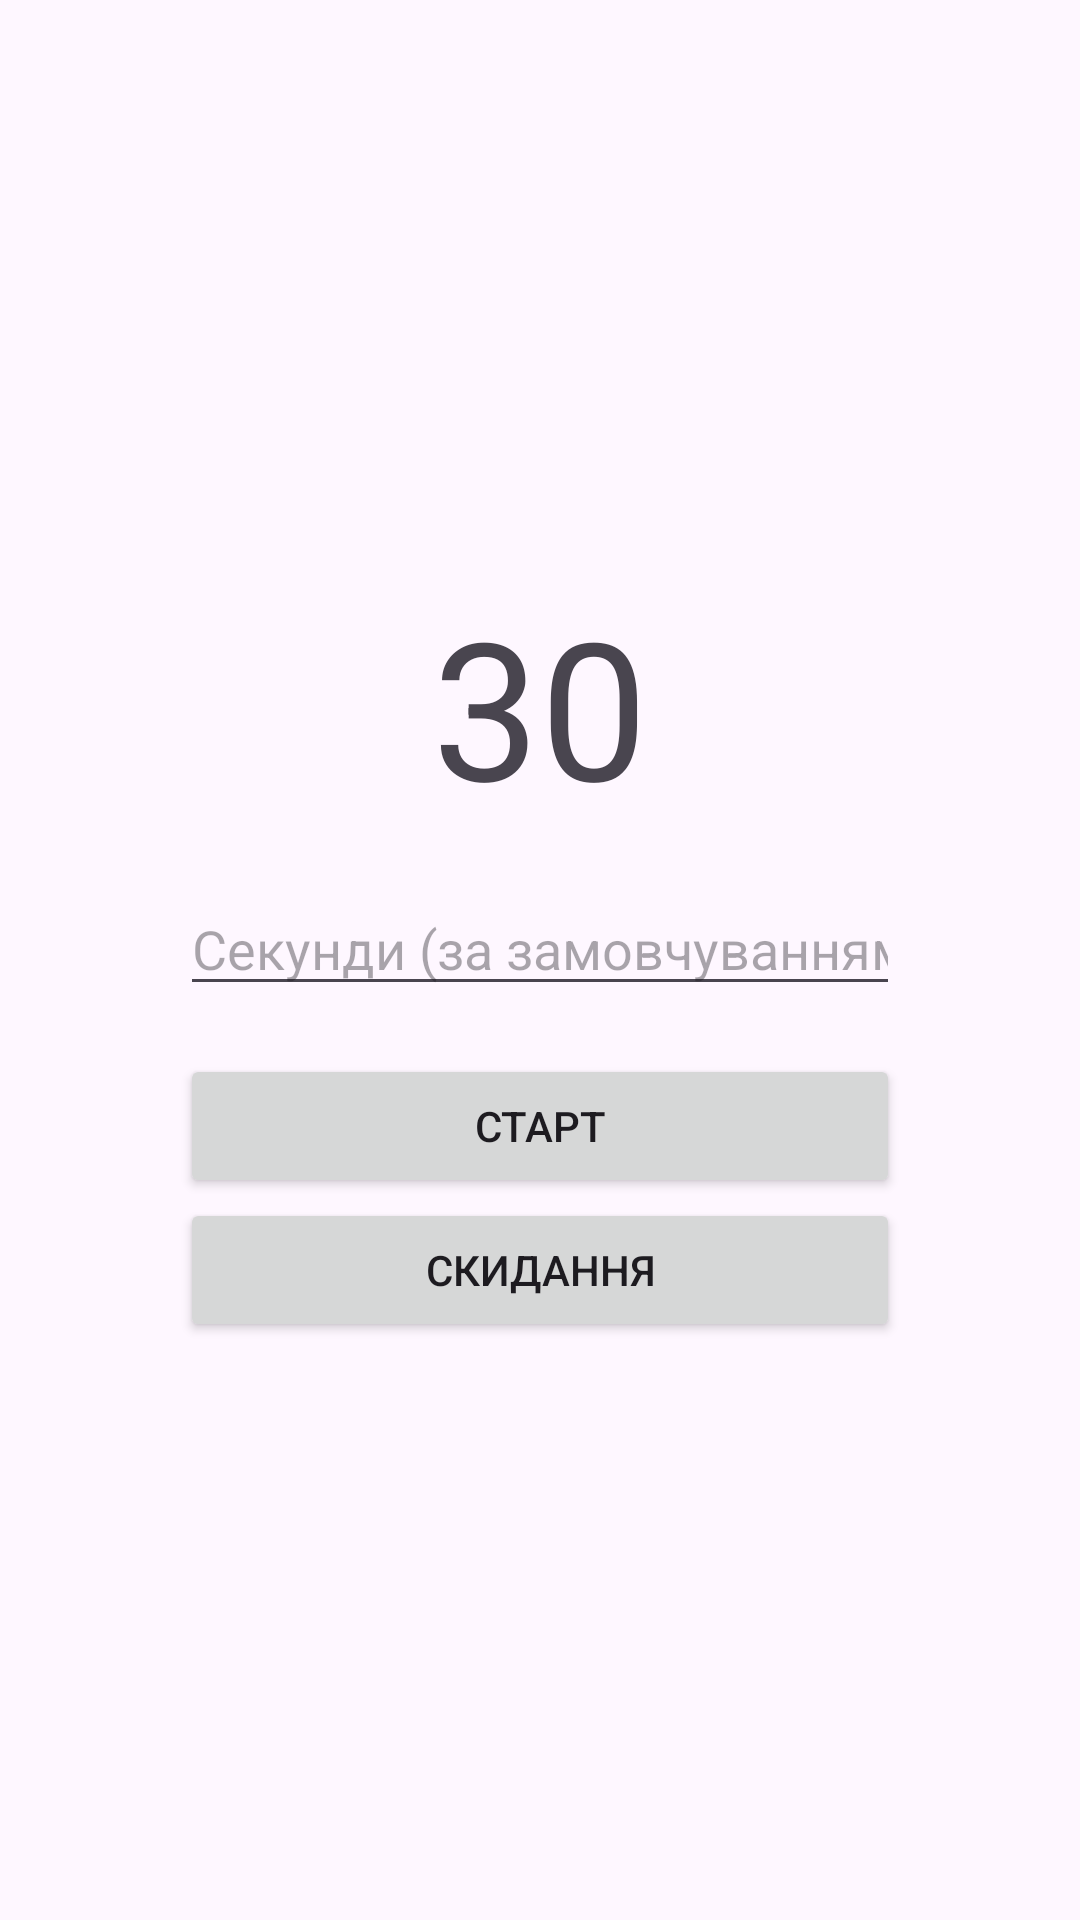

Android layout source for this screen:
<!-- AndroidManifest.xml: application theme Theme.Homework2_1 -->
<!-- res/layout/activity_timer.xml -->
<?xml version="1.0" encoding="utf-8"?>
<LinearLayout xmlns:android="http://schemas.android.com/apk/res/android"
    xmlns:tools="http://schemas.android.com/tools"
    android:layout_width="match_parent"
    android:layout_height="match_parent"
    android:gravity="center"
    android:orientation="vertical"
    tools:context=".TimerActivity">

    <TextView
        android:id="@+id/tvTimer"
        android:layout_width="wrap_content"
        android:layout_height="wrap_content"
        android:text="30"
        android:textSize="64sp" />

    <EditText
        android:id="@+id/etSeconds"
        android:layout_width="240dp"
        android:layout_height="wrap_content"
        android:layout_marginTop="16dp"
        android:hint="@string/timer_seconds_hint"
        android:inputType="number" />

    <Button
        android:id="@+id/btnStart"
        android:layout_width="240dp"
        android:layout_height="wrap_content"
        android:layout_marginTop="16dp"
        android:text="@string/timer_start" />

    <Button
        android:id="@+id/btnReset"
        android:layout_width="240dp"
        android:layout_height="wrap_content"
        android:text="@string/timer_reset" />

</LinearLayout>
<!-- resources referenced by this layout -->
<resources>
  <string name="timer_reset">Скидання</string>
  <string name="timer_seconds_hint">Секунди (за замовчуванням 30)</string>
  <string name="timer_start">Старт</string>
  <style name="Theme.Homework2_1" parent="Base.Theme.Homework2_1" />
  <style name="Base.Theme.Homework2_1" parent="Theme.Material3.DayNight.NoActionBar">
          
          
      </style>
</resources>
